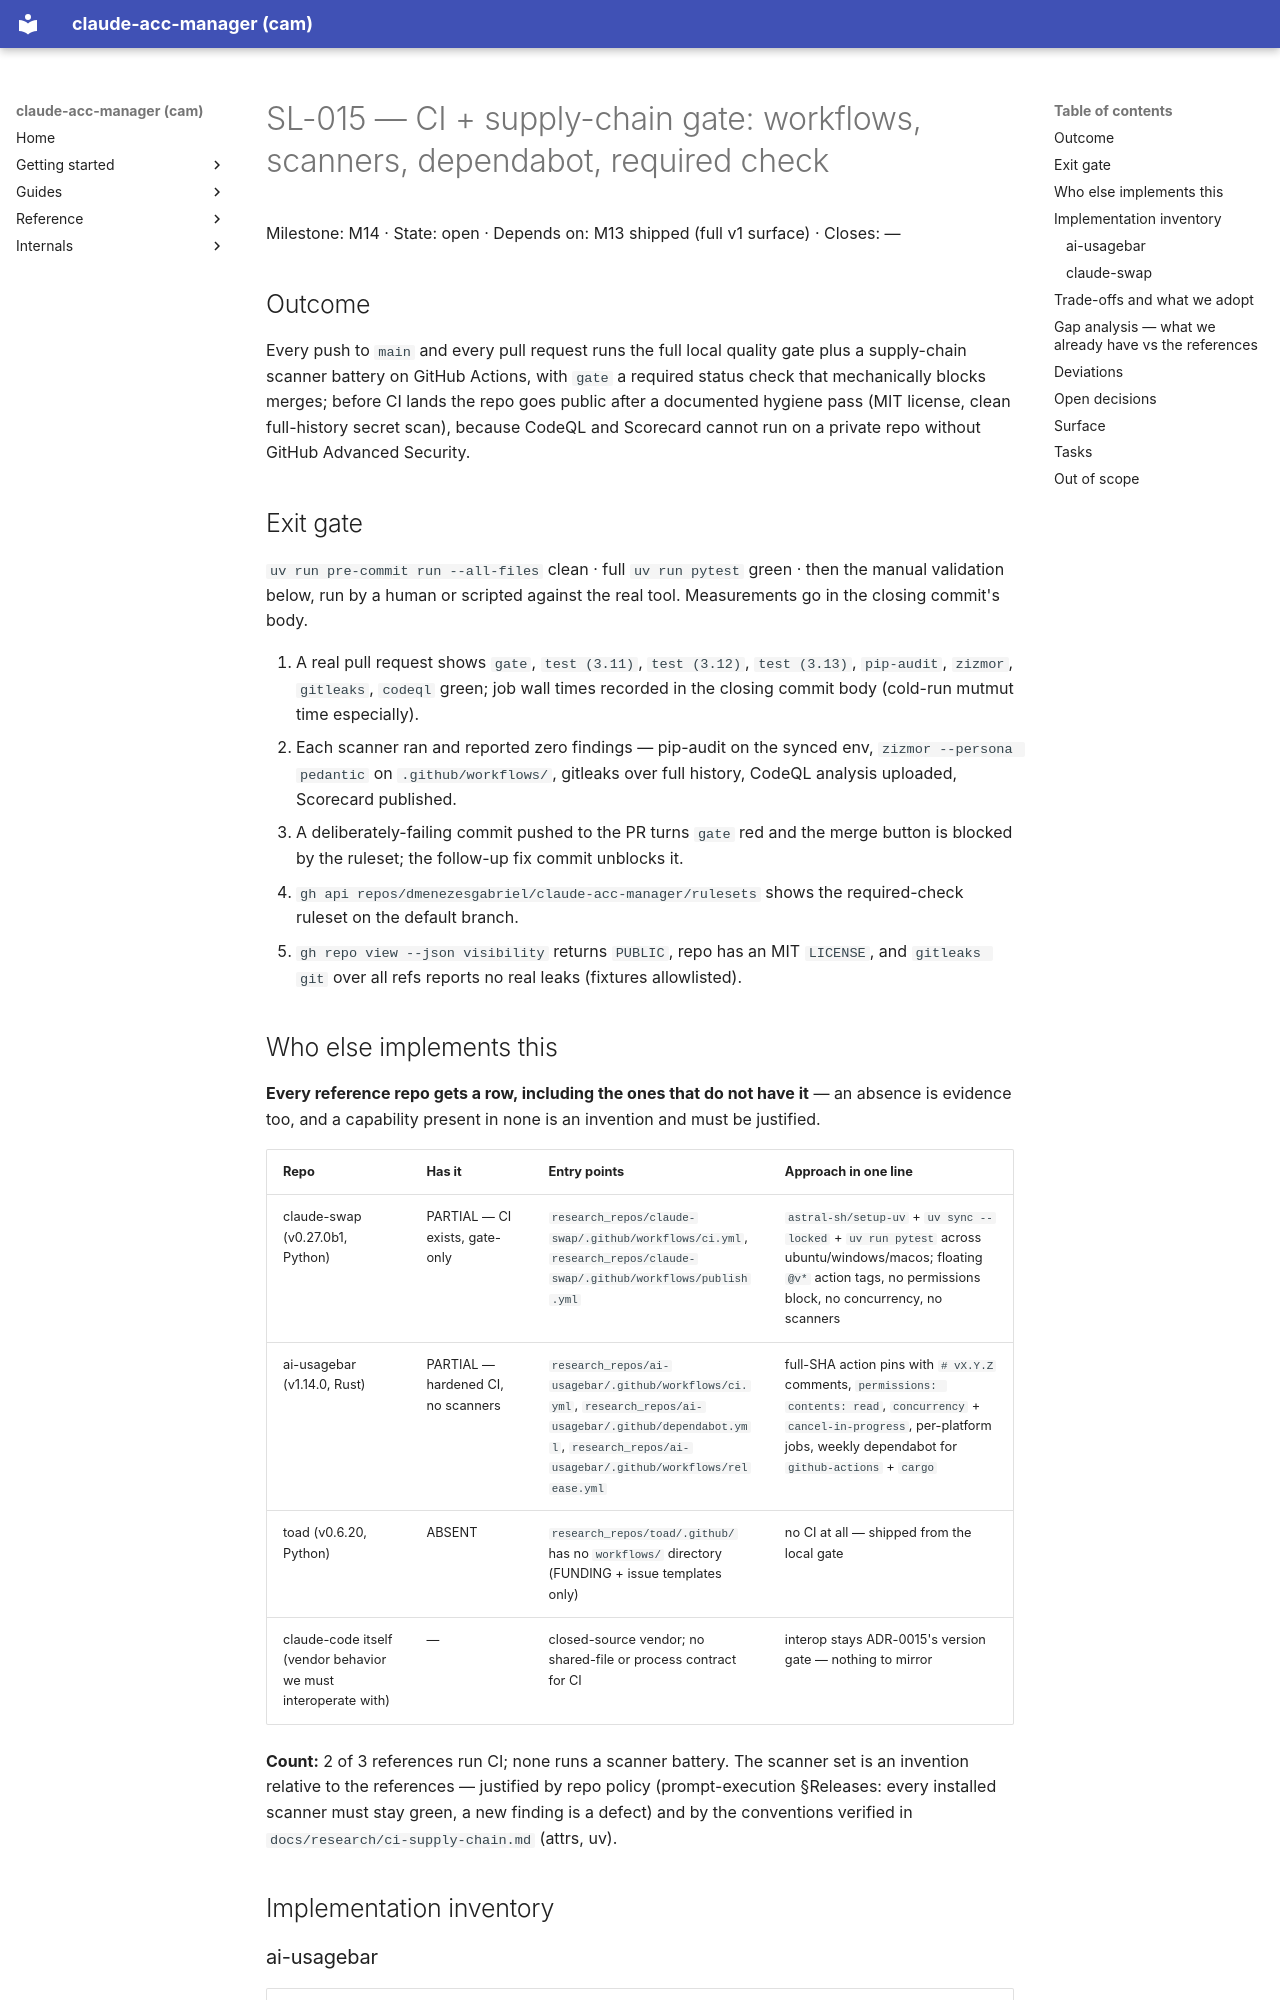

repository: dmenezesgabriel/claude-acc-manager · page: slices/SL-015-ci-supply-chain/index.html · generator: mkdocs

# SL-015 — CI + supply-chain gate: workflows, scanners, dependabot, required check

Milestone: M14 · State: open · Depends on: M13 shipped (full v1 surface) · Closes: —

## Outcome

Every push to `main` and every pull request runs the full local quality gate plus a supply-chain scanner battery on GitHub Actions, with `gate` a required status check that mechanically blocks merges; before CI lands the repo goes public after a documented hygiene pass (MIT license, clean full-history secret scan), because CodeQL and Scorecard cannot run on a private repo without GitHub Advanced Security.

## Exit gate

`uv run pre-commit run --all-files` clean · full `uv run pytest` green · then the manual validation below, run by a human or scripted against the real tool. Measurements go in the closing commit's body.

1. A real pull request shows `gate`, `test (3.11)`, `test (3.12)`, `test (3.13)`, `pip-audit`, `zizmor`, `gitleaks`, `codeql` green; job wall times recorded in the closing commit body (cold-run mutmut time especially).
2. Each scanner ran and reported zero findings — pip-audit on the synced env, `zizmor --persona pedantic` on `.github/workflows/`, gitleaks over full history, CodeQL analysis uploaded, Scorecard published.
3. A deliberately-failing commit pushed to the PR turns `gate` red and the merge button is blocked by the ruleset; the follow-up fix commit unblocks it.
4. `gh api repos/dmenezesgabriel/claude-acc-manager/rulesets` shows the required-check ruleset on the default branch.
5. `gh repo view --json visibility` returns `PUBLIC`, repo has an MIT `LICENSE`, and `gitleaks git` over all refs reports no real leaks (fixtures allowlisted).

## Who else implements this

**Every reference repo gets a row, including the ones that do not have it** — an absence is evidence too, and a capability present in none is an invention and must be justified.

| Repo | Has it | Entry points | Approach in one line |
| --- | --- | --- | --- |
| claude-swap (v0.27.0b1, Python) | PARTIAL — CI exists, gate-only | `research_repos/claude-swap/.github/workflows/ci.yml`, `research_repos/claude-swap/.github/workflows/publish.yml` | `astral-sh/setup-uv` + `uv sync --locked` + `uv run pytest` across ubuntu/windows/macos; floating `@v*` action tags, no permissions block, no concurrency, no scanners |
| ai-usagebar (v1.14.0, Rust) | PARTIAL — hardened CI, no scanners | `research_repos/ai-usagebar/.github/workflows/ci.yml`, `research_repos/ai-usagebar/.github/dependabot.yml`, `research_repos/ai-usagebar/.github/workflows/release.yml` | full-SHA action pins with `# vX.Y.Z` comments, `permissions: contents: read`, `concurrency` + `cancel-in-progress`, per-platform jobs, weekly dependabot for `github-actions` + `cargo` |
| toad (v0.6.20, Python) | ABSENT | `research_repos/toad/.github/` has no `workflows/` directory (FUNDING + issue templates only) | no CI at all — shipped from the local gate |
| claude-code itself (vendor behavior we must interoperate with) | — | closed-source vendor; no shared-file or process contract for CI | interop stays ADR-0015's version gate — nothing to mirror |

**Count:** 2 of 3 references run CI; none runs a scanner battery. The scanner set is an invention relative to the references — justified by repo policy (prompt-execution §Releases: every installed scanner must stay green, a new finding is a defect) and by the conventions verified in `docs/research/ci-supply-chain.md` (attrs, uv).

## Implementation inventory
